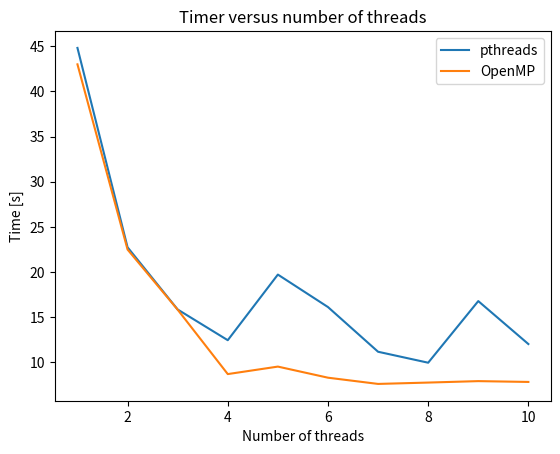

Recreate this plot in Python.
import numpy as np
import matplotlib.pyplot as plt 

x1 = np.array([1, 2, 3, 4, 5, 6, 7, 8, 9, 10])
y1 = np.array([44.82, 22.729, 15.836, 12.434, 19.706, 16.107, 11.154, 9.940, 16.768, 12.009])
y2 = np.array([5.226, 2.79, 2.03, 1.595, 1.65, 1.55, 1.4, 1,36, 1.65, 1.592])

y_omp1 = np.array([17.423, 9.162, 6.331, 5.295, 5.456, 4.595, 4.167, 4.146, 4.944, 4.813])
y_omp2 = np.array([106.610, 81.042, 58.761, 45.089, 48.680, 42.267, 36.625, 36.090, 39.051, 36.653])
y_omp3 = np.array([43, 22.48, 15.817, 8.68, 9.51, 8.28, 7.59, 7.74, 7.9, 7.81])
y_omp4 = np.array([5.21, 2.77, 1.94, 1.45, 1.62, 1.4, 1.3, 1.25, 1.565, 1.50])

plt.plot(x1, y1, label="pthreads")
plt.plot(x1, y_omp3, label="OpenMP")
plt.legend()
plt.xlabel("Number of threads")
plt.ylabel("Time [s]")
plt.title("Timer versus number of threads")
plt.show()